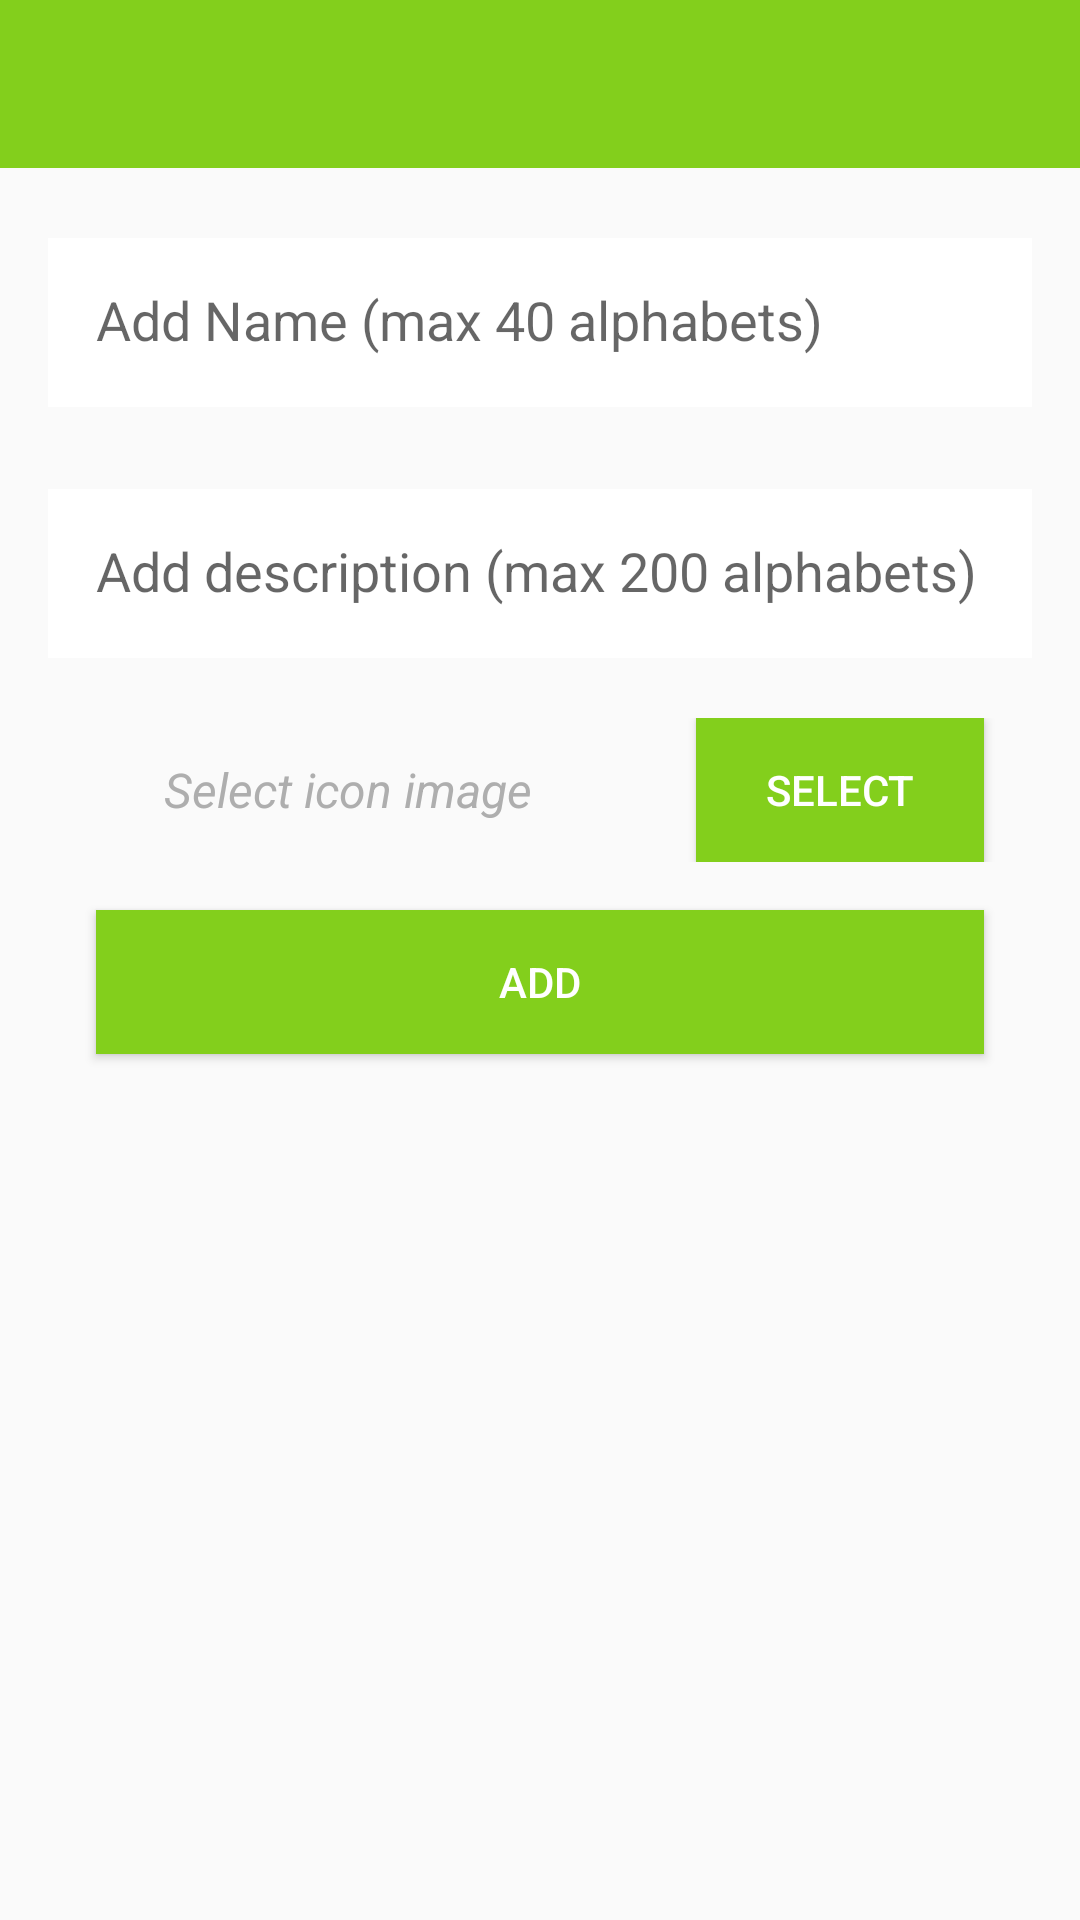

Layout XML and referenced resources for this Android screen:
<!-- AndroidManifest.xml: application theme AppTheme -->
<!-- res/layout/activity_create_group.xml -->
<?xml version="1.0" encoding="utf-8"?>
<RelativeLayout xmlns:android="http://schemas.android.com/apk/res/android"
    xmlns:app="http://schemas.android.com/apk/res-auto"
    xmlns:tools="http://schemas.android.com/tools"
    android:id="@+id/container"
    android:layout_width="match_parent"
    android:layout_height="match_parent"
    tools:context=".ui.groups.CreateGroupActivity"
    tools:ignore="MergeRootFrame">

    <android.support.v7.widget.Toolbar xmlns:android="http://schemas.android.com/apk/res/android"
        android:id="@+id/app_bar"
        android:layout_width="match_parent"
        android:layout_height="?attr/actionBarSize"
        android:layout_alignParentTop="true"
        android:layout_centerHorizontal="true"
        android:theme="@style/Toolbar" />

    <ScrollView
        android:layout_width="match_parent"
        android:layout_height="wrap_content"
        android:layout_below="@id/app_bar"
        android:layout_marginEnd="16dp"
        android:layout_marginLeft="16dp"
        android:layout_marginRight="16dp"
        android:layout_marginStart="16dp"
        android:layout_marginTop="@dimen/margin_small">

        <LinearLayout
            android:layout_width="match_parent"
            android:layout_height="wrap_content"
            android:orientation="vertical">

            <android.support.design.widget.TextInputLayout
                android:layout_width="match_parent"
                android:layout_height="wrap_content"
                android:layout_marginBottom="@dimen/lists_title_bottom_margin"
                app:hintTextAppearance="@style/HintText">

                <EditText
                    android:id="@+id/edit_text_group_name"
                    android:layout_width="match_parent"
                    android:layout_height="wrap_content"
                    android:background="@android:color/white"
                    android:hint="@string/hint_add_group_name"
                    android:imeOptions="actionDone|flagNoExtractUi"
                    android:inputType="textCapWords"
                    android:padding="@dimen/margin_small"
                    android:textColor="@color/black"
                    android:textColorHint="@color/dark_grey" />
            </android.support.design.widget.TextInputLayout>

            <android.support.design.widget.TextInputLayout
                android:layout_width="match_parent"
                android:layout_height="wrap_content"
                android:layout_marginBottom="@dimen/lists_title_bottom_margin"
                app:hintTextAppearance="@style/HintText">

                <EditText
                    android:id="@+id/edit_text_group_desc"
                    android:layout_width="match_parent"
                    android:layout_height="wrap_content"
                    android:background="@android:color/white"
                    android:hint="@string/hint_add_group_desc"
                    android:imeOptions="actionDone|flagNoExtractUi"
                    android:inputType="textMultiLine"
                    android:padding="@dimen/margin_small"
                    android:textColor="@color/black"
                    android:textColorHint="@color/dark_grey" />
            </android.support.design.widget.TextInputLayout>

            <LinearLayout
                android:layout_width="match_parent"
                android:layout_height="wrap_content"
                android:orientation="horizontal">

                <TextView
                    android:id="@+id/text_view_selected_icon_file"
                    android:layout_width="0dp"
                    android:layout_height="wrap_content"
                    android:layout_gravity="center_vertical"
                    android:layout_margin="4dp"
                    android:layout_weight="2"
                    android:gravity="center_horizontal"
                    android:text="@string/hint_select_icon_file"
                    android:textAppearance="?android:textAppearanceListItem"
                    android:textColor="@color/dark_grey"
                    android:textStyle="italic" />

                <Button
                    android:id="@+id/button_select_icon_file"
                    android:layout_width="0dp"
                    android:layout_height="wrap_content"
                    android:layout_gravity="center_vertical"
                    android:layout_marginEnd="16dp"
                    android:layout_marginLeft="16dp"
                    android:layout_marginRight="16dp"
                    android:layout_marginStart="16dp"
                    android:layout_weight="1"
                    android:background="@color/primary"
                    android:gravity="center"
                    android:text="@string/button_file_select"
                    android:textColor="@android:color/white" />
            </LinearLayout>

            <Button
                android:id="@+id/button_add"
                android:layout_width="match_parent"
                android:layout_height="wrap_content"
                android:layout_gravity="center_vertical"
                android:layout_margin="16dp"
                android:background="@color/primary"
                android:gravity="center"
                android:text="@string/button_add"
                android:textColor="@android:color/white" />
        </LinearLayout>
    </ScrollView>

</RelativeLayout>
<!-- resources referenced by this layout -->
<resources>
  <color name="black">#616161</color>
  <color name="dark_grey">#AEAEAE</color>
  <color name="primary">#83CF1C</color>
  <dimen name="lists_title_bottom_margin">20dp</dimen>
  <dimen name="margin_small">16dp</dimen>
  <string name="button_add">Add</string>
  <string name="button_file_select">Select</string>
  <string name="hint_add_group_desc">Add description (max 200 alphabets)</string>
  <string name="hint_add_group_name">Add Name (max 40 alphabets)</string>
  <string name="hint_select_icon_file">Select icon image</string>
  <style name="HintText">
          <item name="android:textSize">8sp</item>
          <item name="android:textColor">@color/dark_grey</item>
      </style>
  <style name="Toolbar" parent="Widget.AppCompat.Light.ActionBar">
          <item name="android:background">@color/primary</item>
          <item name="android:textColorPrimary">@android:color/white</item>
      </style>
  <style name="AppTheme" parent="AppTheme.Base" />
  <style name="AppTheme.Base" parent="Theme.AppCompat.Light.NoActionBar">
          <item name="colorPrimary">@color/primary</item>
          <item name="colorPrimaryDark">@color/primary_dark</item>
          <item name="colorAccent">@color/dark_orange</item>
          <item name="android:colorBackground">@color/primary</item>
          <item name="android:textColorPrimary">@android:color/white</item>
          <item name="android:textColorSecondary">#fcfcfc</item>
      </style>
  <color name="primary_dark">#5AB831</color>
</resources>
